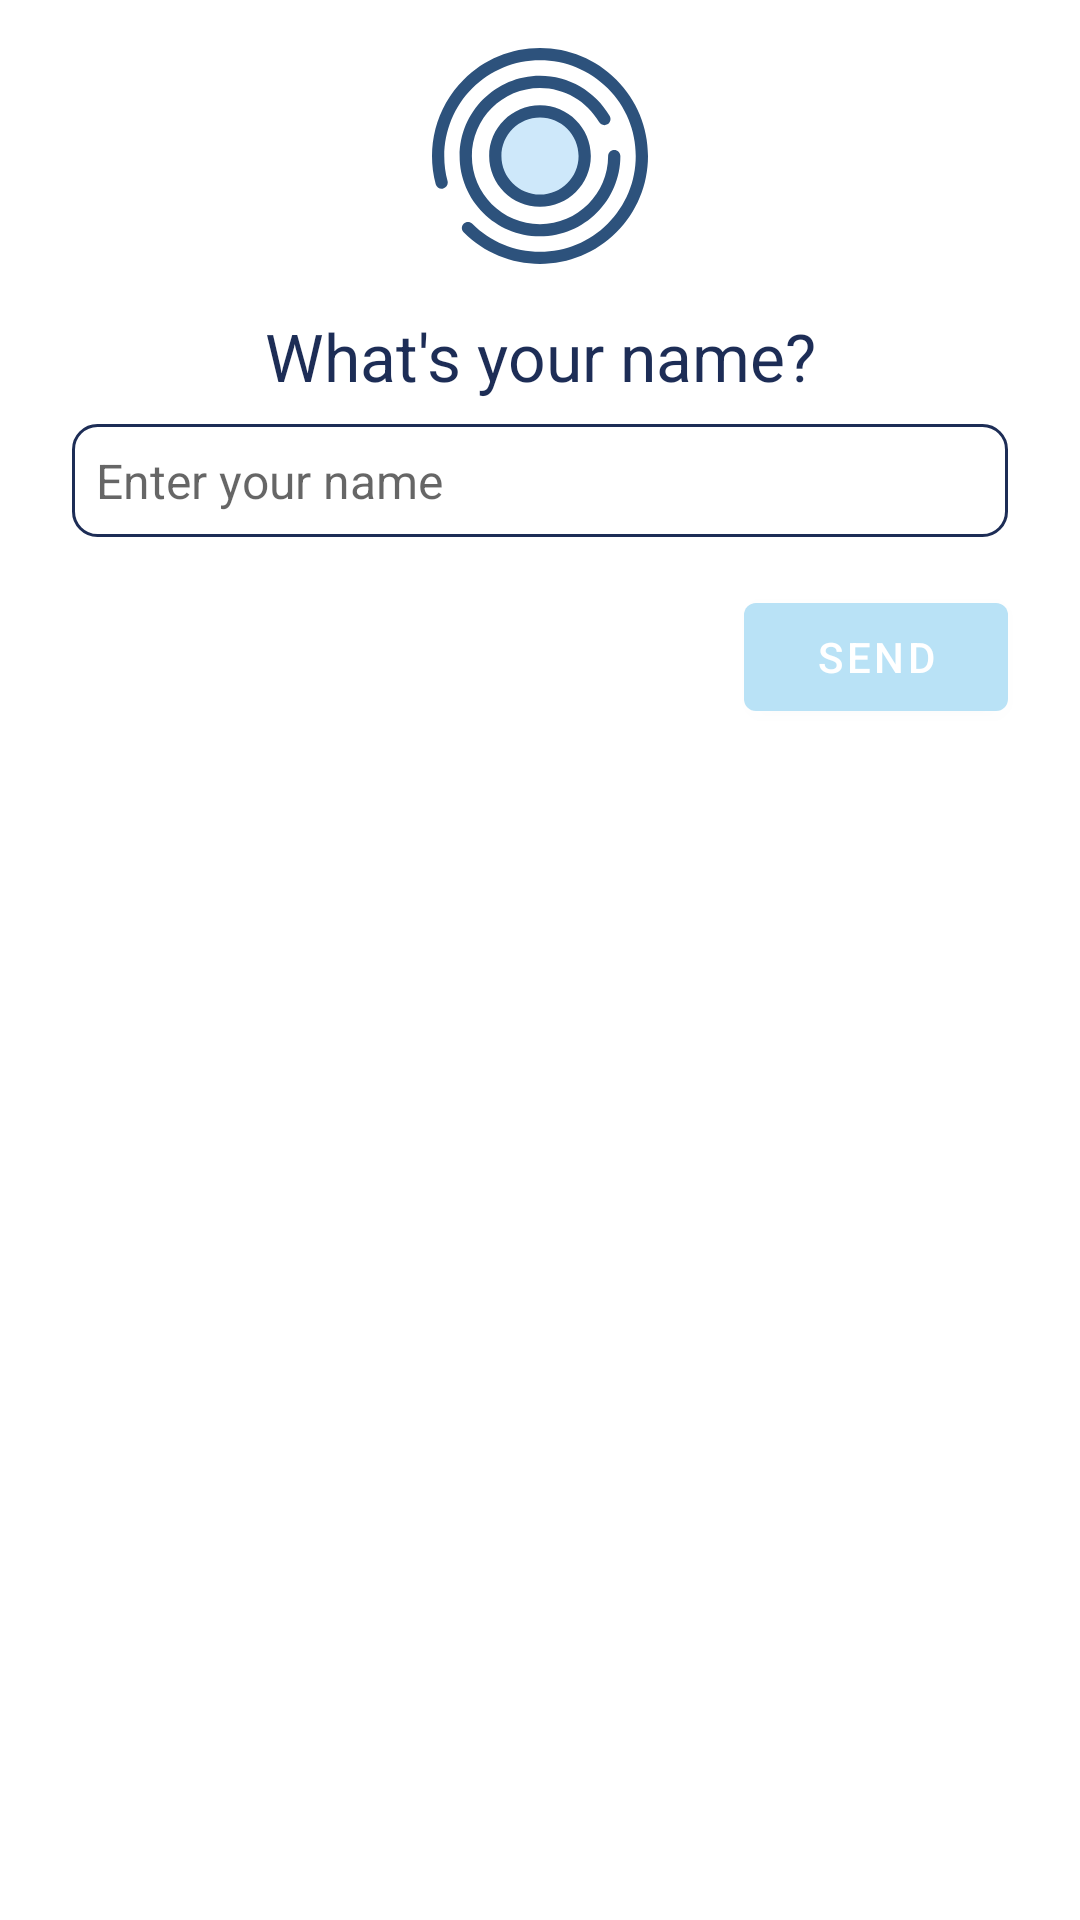

Layout XML and referenced resources for this Android screen:
<!-- AndroidManifest.xml: application theme Theme.MindZen -->
<!-- res/layout/fragment_name.xml -->
<?xml version="1.0" encoding="utf-8"?>
<androidx.constraintlayout.widget.ConstraintLayout xmlns:android="http://schemas.android.com/apk/res/android"
    xmlns:tools="http://schemas.android.com/tools"
    android:layout_width="match_parent"
    android:layout_height="match_parent"
    xmlns:app="http://schemas.android.com/apk/res-auto"
    tools:context=".NameFragment"
    android:padding="16dp">

    <ImageView
        android:id="@+id/imageView"
        android:layout_width="72dp"
        android:layout_height="72dp"
        android:src="@drawable/circle_oval"
        app:layout_constraintEnd_toEndOf="parent"
        app:layout_constraintStart_toStartOf="parent"
        app:layout_constraintTop_toTopOf="parent" />

    <TextView
        android:id="@+id/textView"
        android:layout_width="wrap_content"
        android:layout_height="wrap_content"
        android:layout_marginTop="16dp"
        android:text="What's your name?"
        android:textSize="22sp"
        android:textColor="@color/blue_900"
        app:layout_constraintEnd_toEndOf="parent"
        app:layout_constraintStart_toStartOf="parent"
        app:layout_constraintTop_toBottomOf="@+id/imageView" />

    <EditText
        android:id="@+id/editText"
        android:layout_width="0dp"
        android:layout_height="wrap_content"
        android:layout_marginTop="8dp"
        android:background="@drawable/rounded_edittext_background"
        android:textSize="16dp"
        android:hint="Enter your name"
        android:padding="8dp"
        android:layout_marginLeft="8dp"
        android:layout_marginRight="8dp"
        app:layout_constraintEnd_toEndOf="parent"
        app:layout_constraintStart_toStartOf="parent"
        app:layout_constraintTop_toBottomOf="@+id/textView" />

    <Button
        android:id="@+id/button_send"
        android:layout_width="wrap_content"
        android:layout_height="wrap_content"
        android:layout_marginTop="16dp"
        android:text="Send"
        app:layout_constraintEnd_toEndOf="parent"
        android:layout_marginEnd="8dp"
        app:layout_constraintTop_toBottomOf="@+id/editText"
        android:onClick="onNameSendButtonClick" />

</androidx.constraintlayout.widget.ConstraintLayout>
<!-- resources referenced by this layout -->
<resources>
  <color name="blue_900">#1D2D56</color>
  <!-- drawable circle_oval: vector/xml drawable (drawable, 2078 chars, omitted) -->
  <!-- drawable rounded_edittext_background (drawable) -->
  <?xml version="1.0" encoding="utf-8"?>
  <shape xmlns:android="http://schemas.android.com/apk/res/android">
      <solid android:color="@android:color/white" />
      <corners android:radius="8dp" />
      <stroke android:color="@color/blue_900" android:width="1dp" />
  </shape>
  <style name="Theme.MindZen" parent="Theme.MaterialComponents.DayNight.NoActionBar">
          
          <item name="colorPrimary">@color/blue_200</item>
          <item name="colorPrimaryVariant">@color/blue_700</item>
          <item name="colorOnPrimary">@color/white</item>
          
          <item name="colorSecondary">@color/blue_400</item>
          <item name="colorSecondaryVariant">@color/blue_900</item>
          <item name="colorOnSecondary">@color/black</item>
          
          <item name="android:statusBarColor" tools:targetApi="l">?attr/colorPrimaryVariant</item>
          
      </style>
  <color name="blue_200">#B9E2F6</color>
  <color name="blue_700">#006D9E</color>
  <color name="white">#FFFFFFFF</color>
  <color name="blue_400">#6F9DA2</color>
  <color name="black">#FF000000</color>
</resources>
